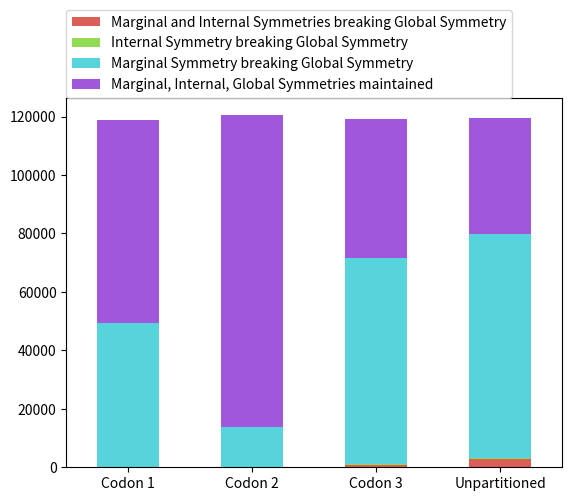

Here is the Python script that generated this plot:
import pandas as pd
import seaborn as sns
import matplotlib.pyplot as plt

df = pd.DataFrame(
    columns=["Behaviour Tally",
             "Codon 1",
             "Codon 2",
             "Codon 3",
             "Unpartitioned",
    ],
    data=[
        ['Marginal and Internal Symmetries breaking Global Symmetry', 28, 0, 919, 2815],
        ['Internal Symmetry breaking Global Symmetry', 37, 0, 272, 495],
        ['Marginal Symmetry breaking Global Symmetry', 49210, 13640, 70333, 76555],
        ['Marginal, Internal, Global Symmetries maintained', 69422, 106815, 47620, 39550],
    ]
)

from matplotlib.colors import ListedColormap

ax = df.set_index("Behaviour Tally")\
  .reindex(df.set_index("Behaviour Tally").sum().index, axis=1)\
  .T.plot(kind='bar',
          stacked=True,
          colormap=ListedColormap(sns.color_palette("hls", 4))
  )

# Put the legend out of the figure
plt.legend(bbox_to_anchor=(0, 1, 1, 0.2),
           loc="lower left", borderaxespad=0.)
# Turn tick labels
plt.setp(ax.get_xticklabels(), rotation=0)
plt.show()
